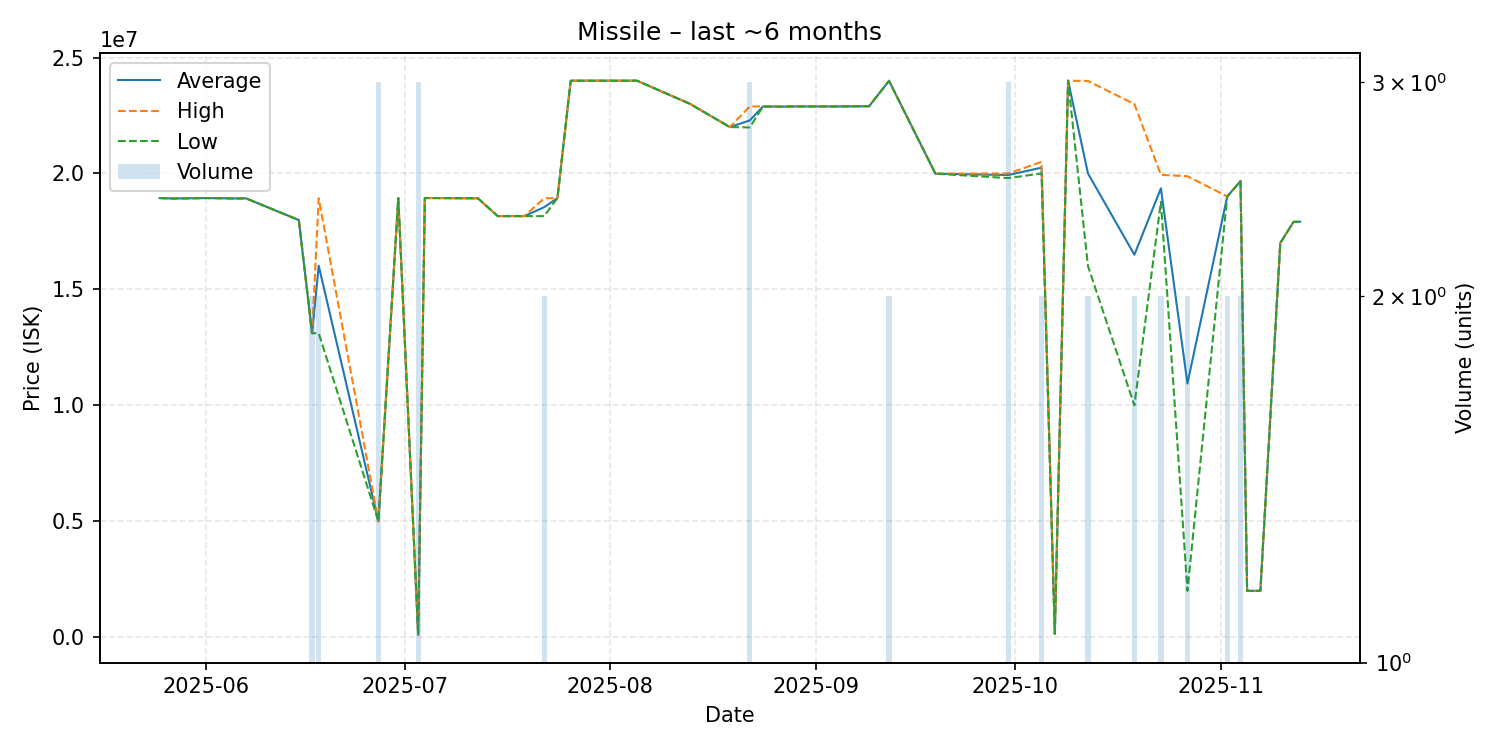

The file beside this chart, header and first rows:
date, average, highest, lowest, order_count, volume
2025-05-25, 18940000, 18940000, 18940000, 1, 1
2025-05-27, 18920000, 18920000, 18920000, 1, 1
2025-05-30, 18930000, 18930000, 18930000, 1, 1
2025-06-01, 18940000, 18940000, 18940000, 1, 1
2025-06-06, 18920000, 18920000, 18920000, 1, 1
2025-06-07, 18930000, 18930000, 18930000, 1, 1
2025-06-15, 17990000, 17990000, 17990000, 1, 1
2025-06-17, 13110000, 13110000, 13110000, 2, 2
2025-06-18, 16020000, 18930000, 13110000, 2, 2
2025-06-27, 5000000, 5000000, 5000000, 1, 3
2025-06-30, 18940000, 18940000, 18940000, 1, 1
2025-07-03, 101300, 101300, 101300, 1, 3
2025-07-04, 18940000, 18940000, 18940000, 1, 1
2025-07-05, 18940000, 18940000, 18940000, 1, 1
2025-07-11, 18930000, 18930000, 18930000, 1, 1
2025-07-12, 18930000, 18930000, 18930000, 1, 1
2025-07-15, 18160000, 18160000, 18160000, 1, 1
2025-07-19, 18160000, 18160000, 18160000, 1, 1
2025-07-22, 18545000, 18930000, 18160000, 2, 2
2025-07-24, 18940000, 18940000, 18940000, 1, 1
2025-07-26, 24000000, 24000000, 24000000, 1, 1
2025-08-02, 24000000, 24000000, 24000000, 1, 1
2025-08-05, 24000000, 24000000, 24000000, 1, 1
2025-08-13, 23000000, 23000000, 23000000, 1, 1
2025-08-19, 22000000, 22000000, 22000000, 1, 1
2025-08-22, 22286667, 22890000, 21985000, 3, 3
2025-08-24, 22890000, 22890000, 22890000, 1, 1
2025-08-27, 22880000, 22880000, 22880000, 1, 1
2025-08-28, 22890000, 22890000, 22890000, 1, 1
2025-09-04, 22890000, 22890000, 22890000, 1, 1
2025-09-09, 22900000, 22900000, 22900000, 1, 1
2025-09-12, 23995000, 24000000, 23990000, 2, 2
2025-09-19, 19990000, 19990000, 19990000, 1, 1
2025-09-30, 19933333, 20000000, 19800000, 3, 3
2025-10-05, 20250000, 20500000, 20000000, 2, 2
2025-10-07, 150000, 150000, 150000, 1, 1
2025-10-09, 24000000, 24000000, 24000000, 1, 1
2025-10-12, 20000000, 23990000, 16010000, 2, 2
2025-10-19, 16495000, 22990000, 10000000, 2, 2
2025-10-23, 19360000, 19940000, 18780000, 2, 2
2025-10-27, 10940000, 19880000, 2000000, 2, 2
2025-11-02, 19005000, 19010000, 19000000, 2, 2
2025-11-04, 19670000, 19680000, 19660000, 2, 2
2025-11-05, 2000000, 2000000, 2000000, 1, 1
2025-11-07, 2000000, 2000000, 2000000, 1, 1
2025-11-10, 17000000, 17000000, 17000000, 1, 1
2025-11-12, 17910000, 17910000, 17910000, 1, 1
2025-11-13, 17920000, 17920000, 17920000, 1, 1
